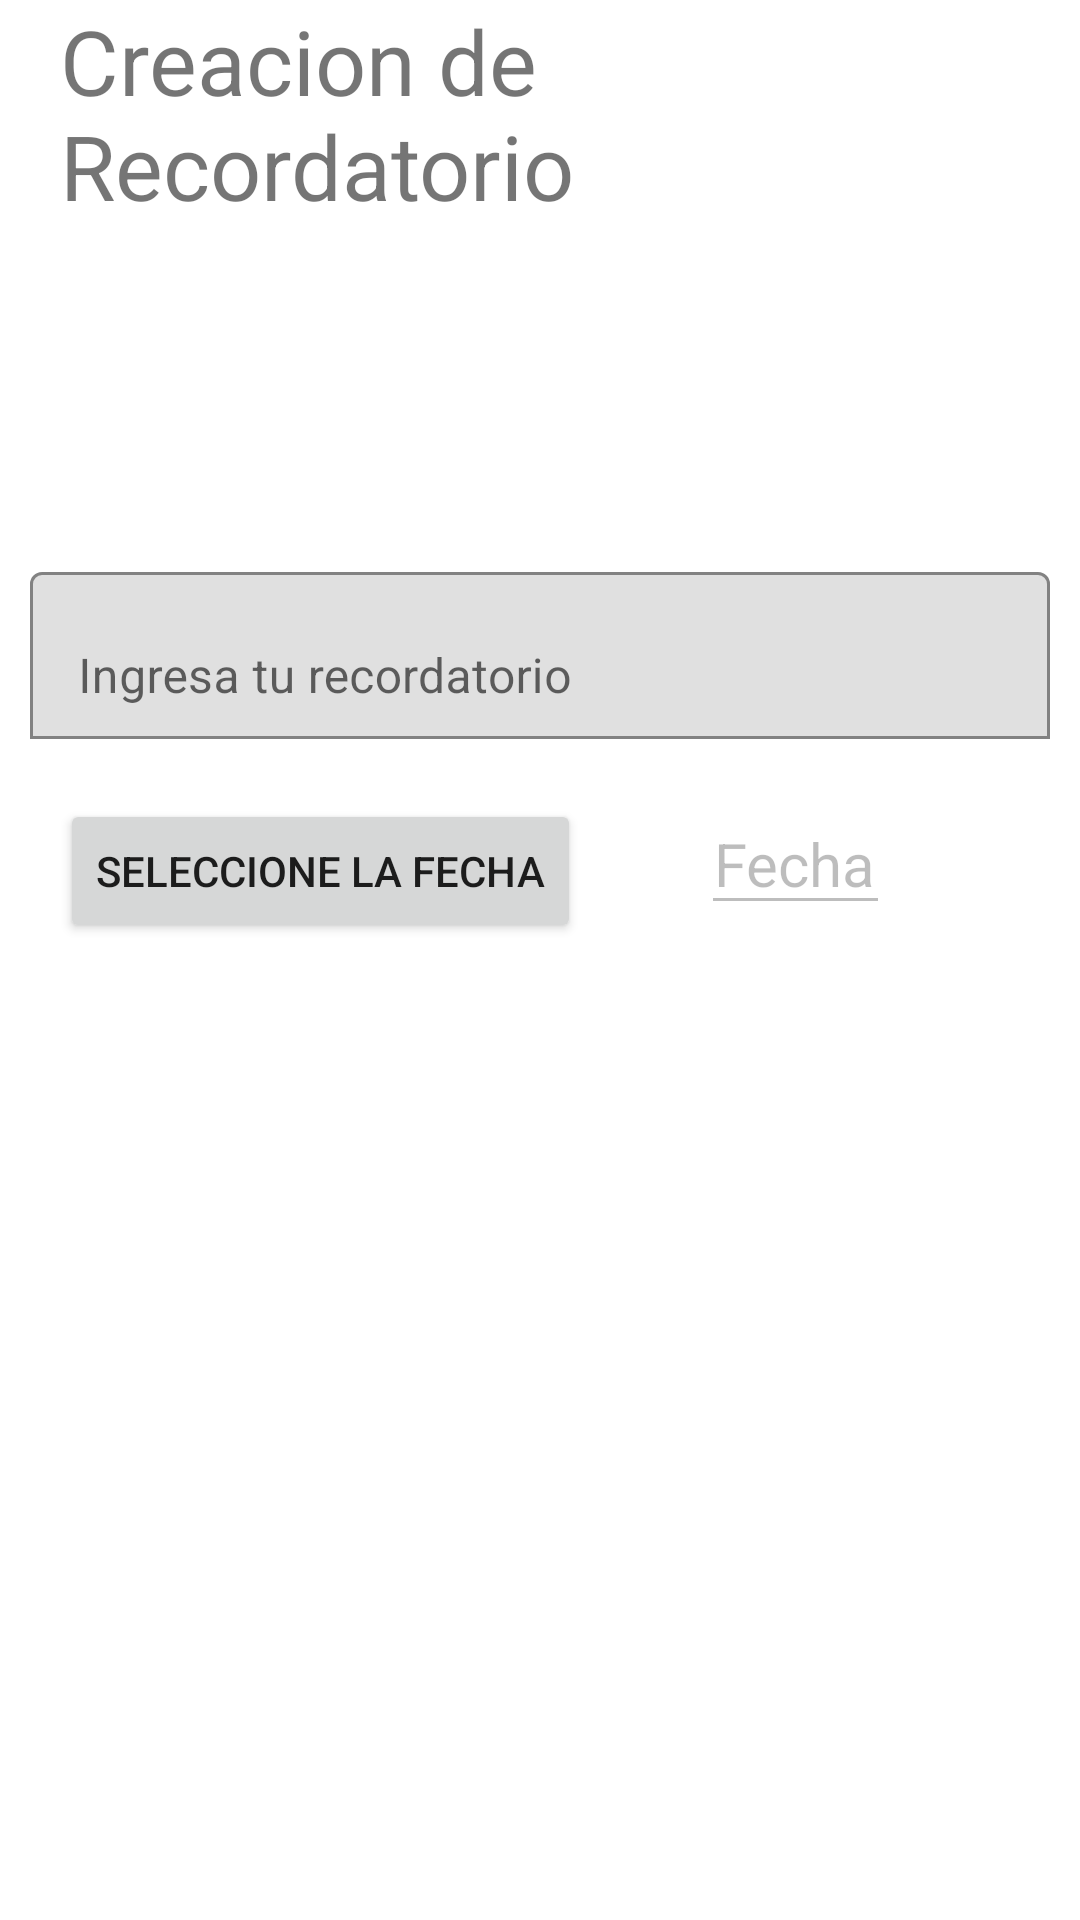

Reconstruct the res/layout file that produces this screen, plus the resources it refers to.
<!-- AndroidManifest.xml: application theme Theme.MaterialComponents.DayNight.NoActionBar -->
<!-- res/layout/fragment_creacion_recordatorio.xml -->
<?xml version="1.0" encoding="utf-8"?>
<androidx.appcompat.widget.LinearLayoutCompat xmlns:android="http://schemas.android.com/apk/res/android"
    xmlns:app="http://schemas.android.com/apk/res-auto"
    xmlns:tools="http://schemas.android.com/tools"

    android:layout_width="match_parent"
    android:layout_height="wrap_content"
    android:orientation="vertical"
    tools:context=".CreacionRecordatorioFragment"
    >
<TextView
    android:paddingHorizontal="20dp"
    android:layout_width="match_parent"
    android:layout_height="wrap_content"
    android:text="Creacion de Recordatorio"
    android:textSize="30dp"
    >



</TextView>
    <com.google.android.material.textfield.TextInputLayout
        android:id="@+id/textInputLayout"
        android:layout_width="match_parent"
        android:layout_height="wrap_content"
        android:layout_marginTop="100dp"
        android:hint="Ingresa tu recordatorio"
        android:padding="10dp"
        app:boxBackgroundMode="outline"
        app:boxStrokeColor="#574614"
        app:layout_constraintEnd_toEndOf="parent"
        app:layout_constraintStart_toStartOf="parent"
        app:layout_constraintTop_toTopOf="parent">

        <com.google.android.material.textfield.TextInputEditText
            android:id="@+id/editTextRecordatorio"
            android:layout_width="match_parent"
            android:layout_height="wrap_content"
            tools:ignore="InvalidId">

        </com.google.android.material.textfield.TextInputEditText>

    </com.google.android.material.textfield.TextInputLayout>
<LinearLayout
    android:id="@+id/linearFecha"
    android:layout_width="wrap_content"
    android:layout_height="match_parent"
    android:orientation="horizontal"
    >
    <Button
        android:id="@+id/btonDate"
        android:layout_width="match_parent"
        android:layout_height="wrap_content"
        android:layout_alignParentStart="true"
        android:layout_centerVertical="true"
        android:gravity="center"
        android:layout_marginTop="8dp"
        android:layout_marginHorizontal="20dp"
        android:text="Seleccione la fecha"></Button>

    <EditText

        android:id="@+id/editTextFecha"
        android:layout_width="match_parent"
        android:layout_height="wrap_content"
        android:gravity="center"
        android:layout_marginLeft="10dp"
        android:layout_toRightOf="@+id/btonDate"
        android:paddingRight="5dp"
        android:text="Fecha"
        android:layout_marginTop="8dp"
        android:layout_marginHorizontal="20dp"
        android:enabled="false"
        android:textSize="20sp" />

</LinearLayout>

    <LinearLayout
        android:id="@+id/linearHora"
        android:layout_width="wrap_content"
        android:layout_height="match_parent"
        android:orientation="horizontal"
        >

        <Button
            android:id="@+id/btonHora"
            android:layout_width="match_parent"
            android:layout_height="wrap_content"
            android:layout_alignParentStart="true"
            android:layout_centerVertical="true"
            android:gravity="center"
            android:onClick="senbroadcastSdBtonHora"
            android:layout_marginTop="8dp"
            android:layout_marginHorizontal="20dp"
            android:text="Seleccione la hora" />

        <EditText

            android:id="@+id/editTextHora"
            android:layout_width="match_parent"
            android:layout_height="wrap_content"
            android:gravity="center"
            android:layout_marginLeft="10dp"
            android:layout_toRightOf="@+id/btonHora"
            android:paddingRight="20dp"
            android:text="Hora"
            android:layout_marginTop="8dp"
            android:enabled="false"
            android:layout_marginHorizontal="28dp"
            android:textSize="20sp" />

    </LinearLayout>



    <Button
        android:id="@+id/btonGuardar"
        android:layout_width="120dp"
        android:layout_height="wrap_content"
        android:padding="9dp"
        android:layout_marginTop="8dp"
        android:layout_marginHorizontal="130dp"
        android:text="Guardar"

        ></Button>

    <com.google.android.material.floatingactionbutton.FloatingActionButton
        android:id="@+id/btonFloting"
        android:layout_width="wrap_content"
        android:layout_height="wrap_content"
        android:layout_margin="19dp"
        android:layout_marginBottom="19dp"
        android:clickable="true"
        android:layout_gravity="end|bottom"
        android:visibility="gone"
        app:backgroundTint="@color/md_deep_purple_700"
        app:srcCompat="@drawable/ic_baseline_check_24" />

</androidx.appcompat.widget.LinearLayoutCompat>
<!-- resources referenced by this layout -->
<resources>

</resources>
